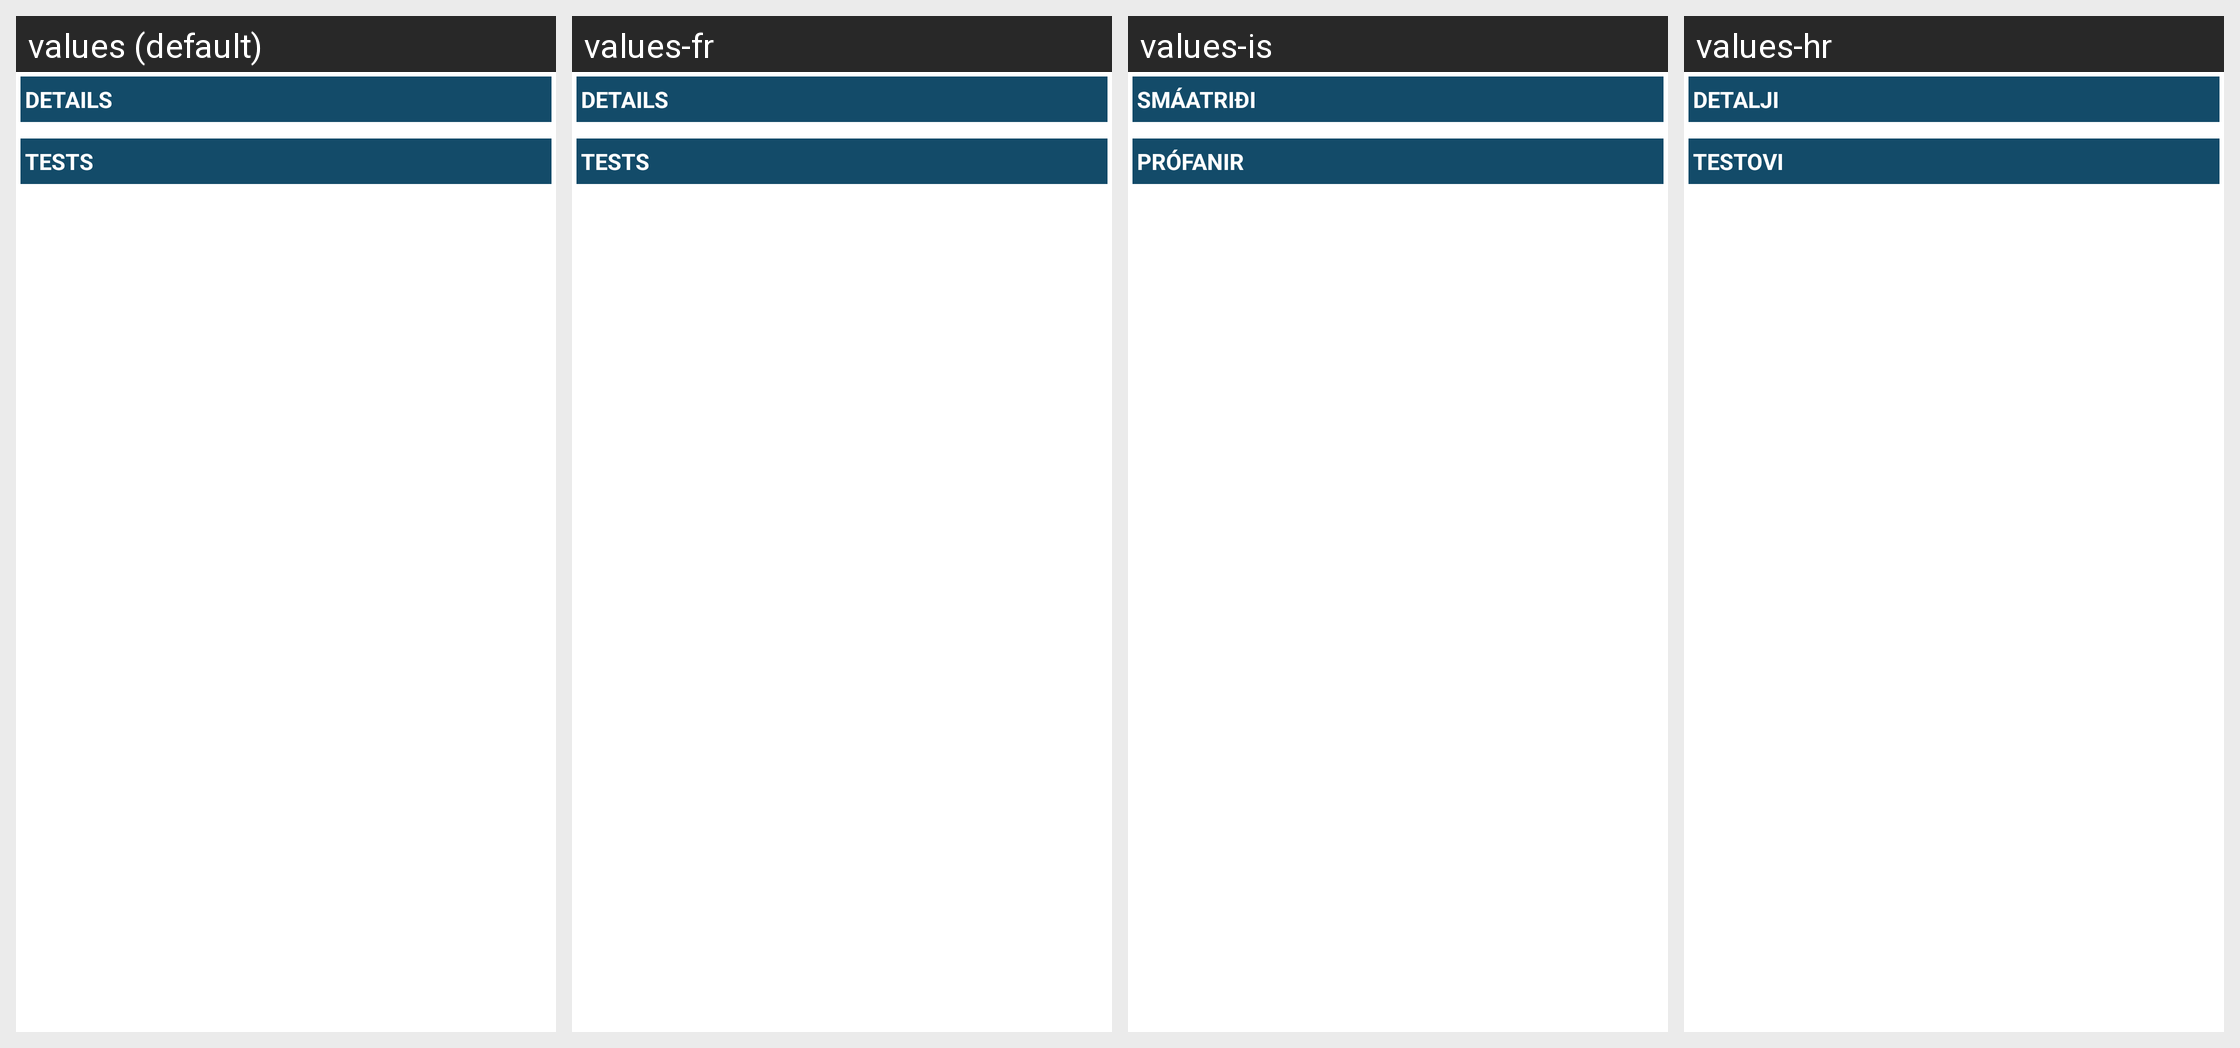

Translations of the strings shown on this Android screen, per locale in the grid:
Android screen res/layout/qos_category_view.xml rendered under 4 locales, left to right: values (default), values-fr, values-is, values-hr. Device: Nexus 5 (rendered at 1080×1920; each locale shown at half size, 540×960, under a caption strip naming it); theme Theme.MaterialComponents.DayNight.NoActionBar.
Other locales in the repository, not shown: values-cs, values-de, values-es, values-nb, values-pl, values-ru, values-sv.
Strings drawn on this screen, with the default value and each locale's value (text and hints the layout hard-codes, and strings that could not be matched under every locale, appear in the picture but are not listed):

result_details
  values: DETAILS
  values-fr: DETAILS
  values-is: SMÁATRIÐI
  values-hr: DETALJI

result_category_tests
  values: TESTS
  values-fr: TESTS
  values-is: PRÓFANIR
  values-hr: TESTOVI
